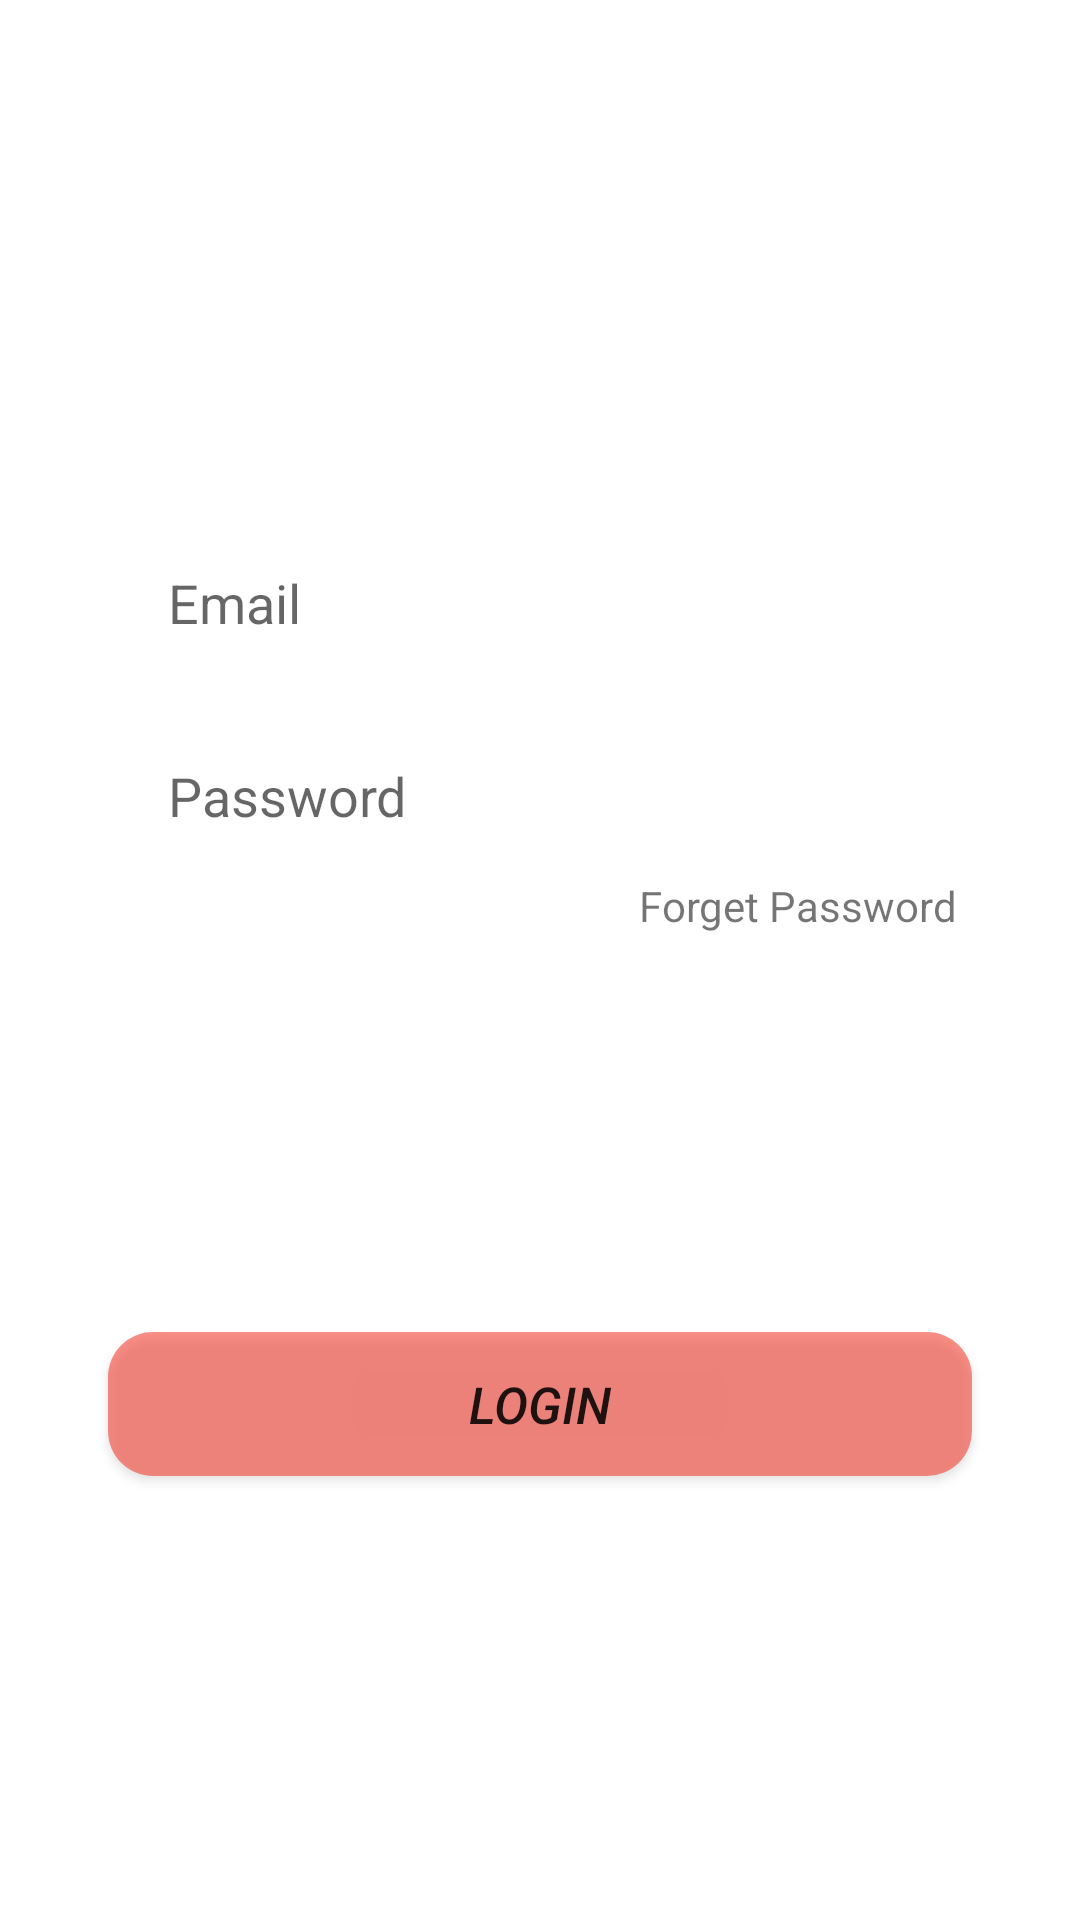

Reconstruct the res/layout file that produces this screen, plus the resources it refers to.
<!-- AndroidManifest.xml: application theme Theme.Chatkit -->
<!-- res/layout/log_in.xml -->
<?xml version="1.0" encoding="utf-8"?>
<androidx.constraintlayout.widget.ConstraintLayout xmlns:android="http://schemas.android.com/apk/res/android"
    xmlns:app="http://schemas.android.com/apk/res-auto"
    xmlns:tools="http://schemas.android.com/tools"
    android:layout_width="match_parent"
    android:layout_height="match_parent">

    <EditText
        android:id="@+id/email"
        android:layout_width="0dp"
        android:layout_height="wrap_content"
        android:background="@drawable/et"
        app:layout_constraintWidth_percent=".8"
        app:layout_constraintVertical_bias=".3"
        app:layout_constraintHorizontal_bias=".5"
        android:hint="Email"
        android:paddingLeft="20dp"
        android:paddingTop="10dp"
        android:paddingBottom="10dp"
        app:layout_constraintBottom_toBottomOf="parent"
        app:layout_constraintEnd_toEndOf="parent"
        app:layout_constraintStart_toStartOf="parent"
        app:layout_constraintTop_toTopOf="parent" />

    <EditText
        android:id="@+id/pass"
        android:layout_width="0dp"
        android:layout_height="wrap_content"
        android:layout_marginTop="20dp"
        android:background="@drawable/et"
        android:hint="Password"
        android:paddingLeft="20dp"
        android:paddingTop="10dp"
        android:paddingBottom="10dp"
        app:layout_constraintBottom_toBottomOf="parent"
        app:layout_constraintEnd_toEndOf="parent"
        app:layout_constraintHorizontal_bias=".5"
        app:layout_constraintStart_toStartOf="parent"
        app:layout_constraintTop_toBottomOf="@+id/email"
        app:layout_constraintVertical_bias="0.0"
        app:layout_constraintWidth_percent=".8"/>

    <Button
        android:id="@+id/button"
        android:layout_width="0dp"
        android:layout_height="wrap_content"
        android:background="@drawable/buttons"
        android:backgroundTint="#F44336"
        android:text="Login"
        android:textSize="17sp"
        android:textStyle="italic"
        app:layout_constraintBottom_toBottomOf="parent"
        app:layout_constraintEnd_toEndOf="parent"
        app:layout_constraintStart_toStartOf="parent"
        app:layout_constraintTop_toTopOf="parent"
        app:layout_constraintWidth_percent=".8"
        app:layout_constraintVertical_bias="0.75" />

    <TextView
        android:id="@+id/forgetPass"
        android:layout_width="wrap_content"
        android:layout_height="wrap_content"
        android:layout_marginTop="5dp"
        android:layout_marginRight="5dp"
        android:text="Forget Password"
        app:layout_constraintBottom_toBottomOf="parent"
        app:layout_constraintEnd_toEndOf="@+id/pass"
        app:layout_constraintHorizontal_bias="1"
        app:layout_constraintStart_toStartOf="parent"
        app:layout_constraintTop_toBottomOf="@+id/pass"
        app:layout_constraintVertical_bias="0.0" />

</androidx.constraintlayout.widget.ConstraintLayout>
<!-- resources referenced by this layout -->
<resources>
  <!-- drawable buttons (drawable) -->
  <?xml version="1.0" encoding="utf-8"?>
  <shape xmlns:android="http://schemas.android.com/apk/res/android">
  
      <corners android:radius="15dp"/>
  
      <solid android:color="@color/material_on_surface_emphasis_medium"/>
  </shape>
  <style name="Theme.Chatkit" parent="Theme.MaterialComponents.DayNight.NoActionBar">
          
          <item name="colorPrimary">@color/purple_500</item>
          <item name="colorPrimaryVariant">@color/purple_700</item>
          <item name="colorOnPrimary">@color/white</item>
          
          <item name="colorSecondary">@color/teal_200</item>
          <item name="colorSecondaryVariant">@color/teal_700</item>
          <item name="colorOnSecondary">@color/black</item>
          
          <item name="android:statusBarColor" tools:targetApi="l">?attr/colorPrimaryVariant</item>
          
      </style>
  <!-- not gathered from this repository: default colours our renderer supplied (Android Studio template values) -->
  <color name="purple_500">#FF6200EE</color>
  <color name="purple_700">#FF3700B3</color>
  <color name="teal_200">#FF03DAC5</color>
  <color name="teal_700">#FF018786</color>
  <color name="black">#FF000000</color>
  <color name="white">#FFFFFFFF</color>
</resources>
